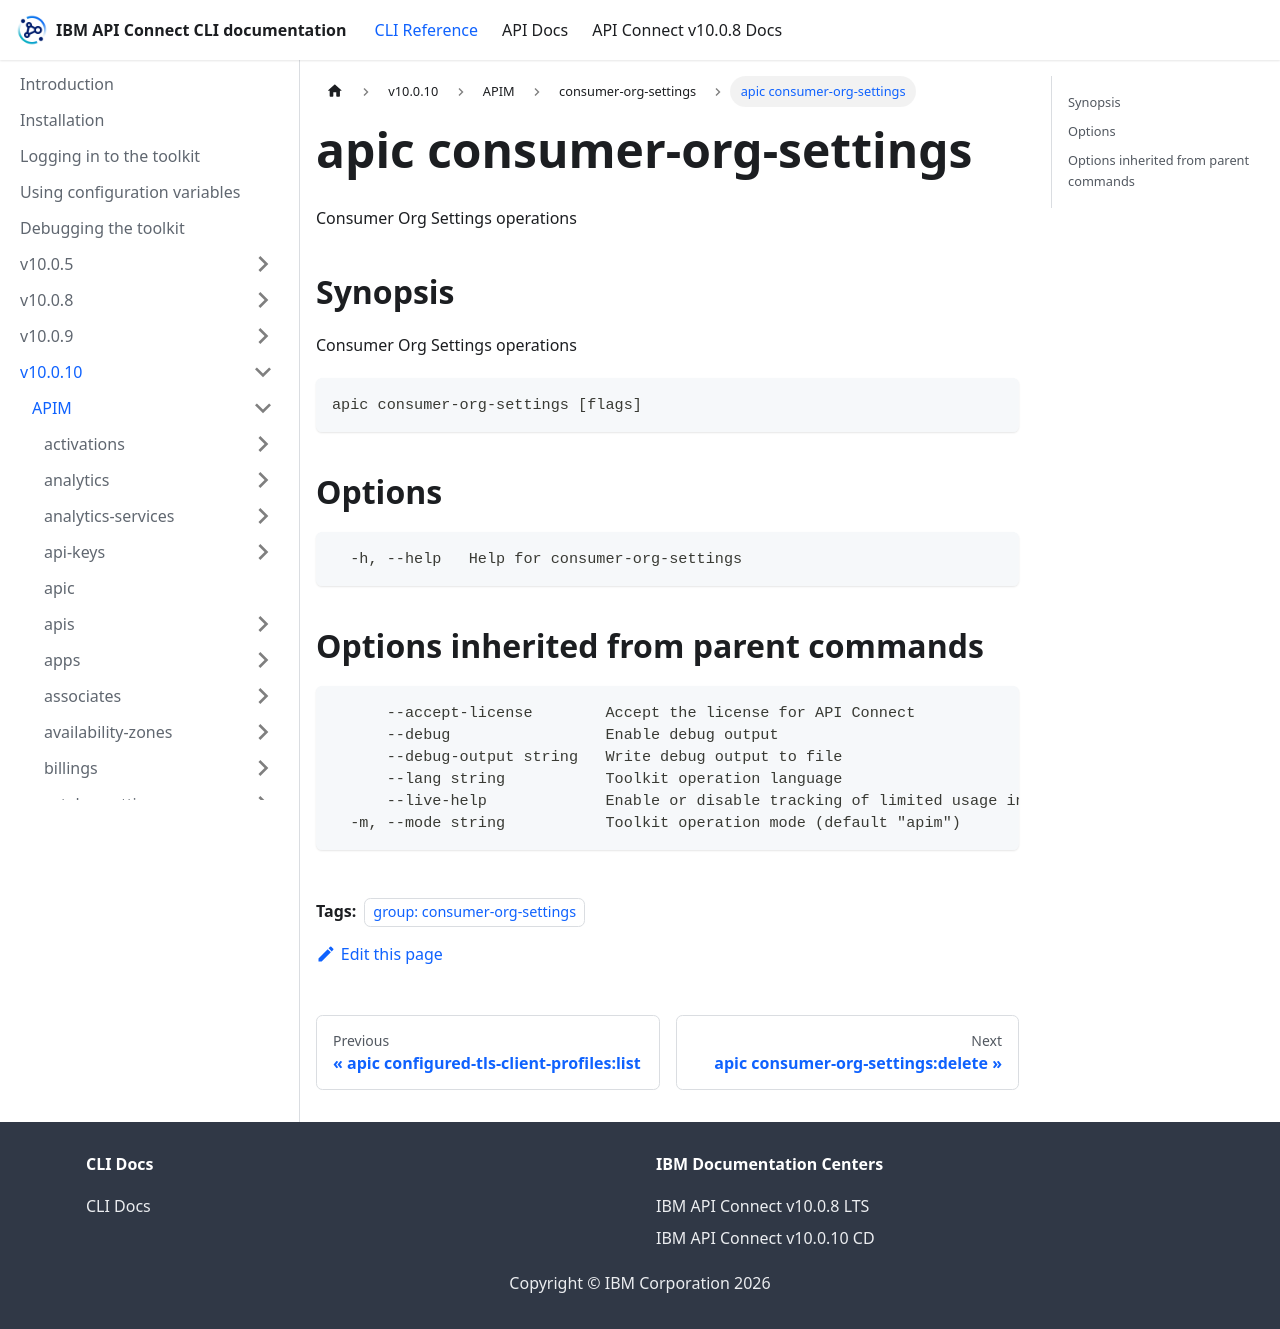

repository: ibm-apiconnect/clidocs · page: docs/v10010/apim/consumer-org-settings/apic_consumer-org-settings.html · generator: docusaurus

---
tags:
- "group: consumer-org-settings"
---
# apic consumer-org-settings

Consumer Org Settings operations

## Synopsis

Consumer Org Settings operations

```
apic consumer-org-settings [flags]
```


## Options

```
  -h, --help   Help for consumer-org-settings
```

## Options inherited from parent commands

```
      --accept-license        Accept the license for API Connect
      --debug                 Enable debug output
      --debug-output string   Write debug output to file
      --lang string           Toolkit operation language
      --live-help             Enable or disable tracking of limited usage information
  -m, --mode string           Toolkit operation mode (default "apim")
```
